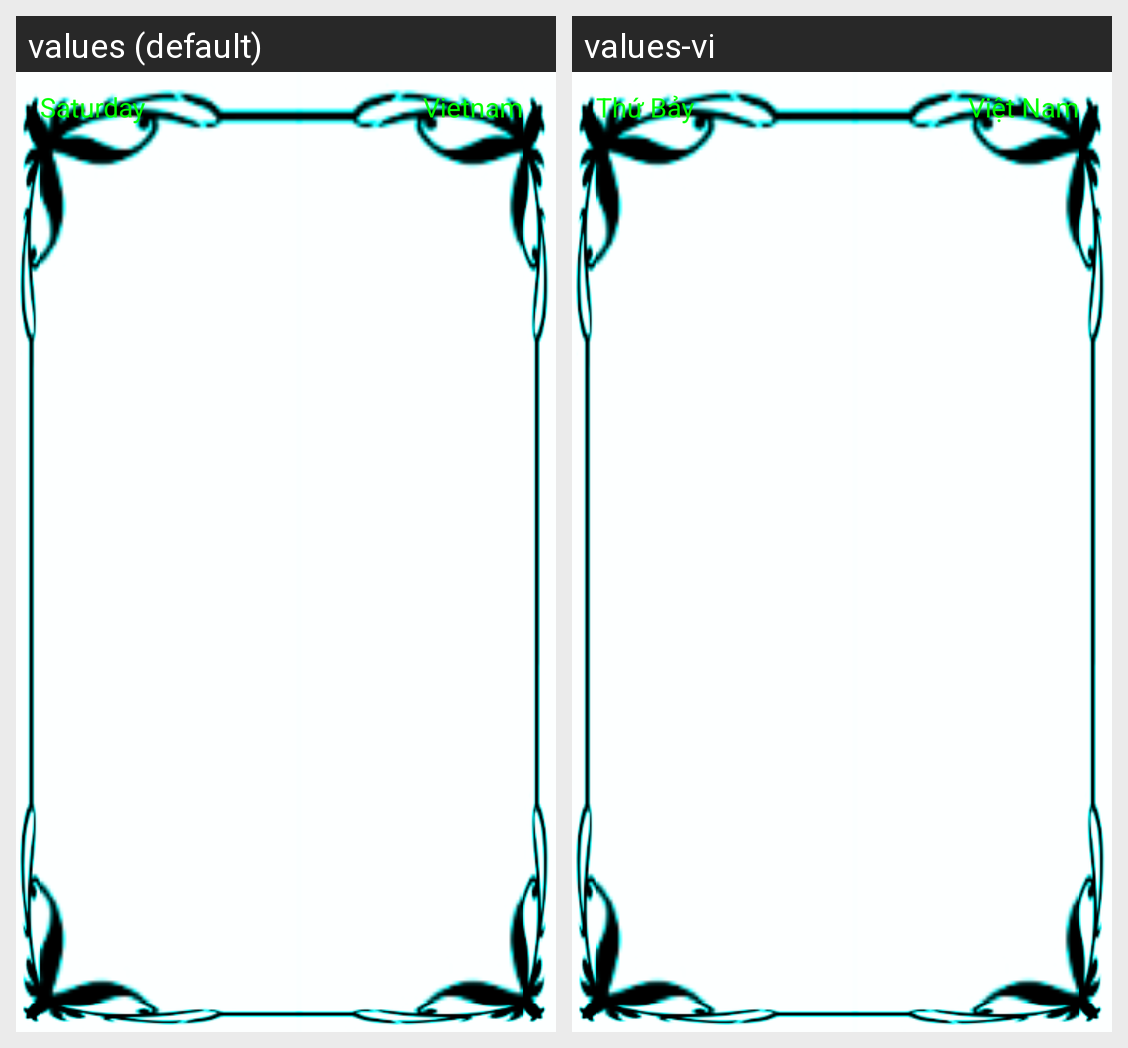

The Android screen above is rendered under two locales of the same app. Produce the string resources it draws, with the default and per-locale values.
Android screen res/layout/fragment_weather.xml rendered under 2 locales, left to right: values (default), values-vi. Device: Nexus 5 (rendered at 1080×1920; each locale shown at half size, 540×960, under a caption strip naming it); theme Theme.USTHWeather.
Strings drawn on this screen, with the default value and each locale's value (text and hints the layout hard-codes, and strings that could not be matched under every locale, appear in the picture but are not listed):

saturday
  values: Saturday
      
  values-vi: Thứ Bảy
      

Vietnam
  values: Vietnam
  values-vi: Việt Nam
